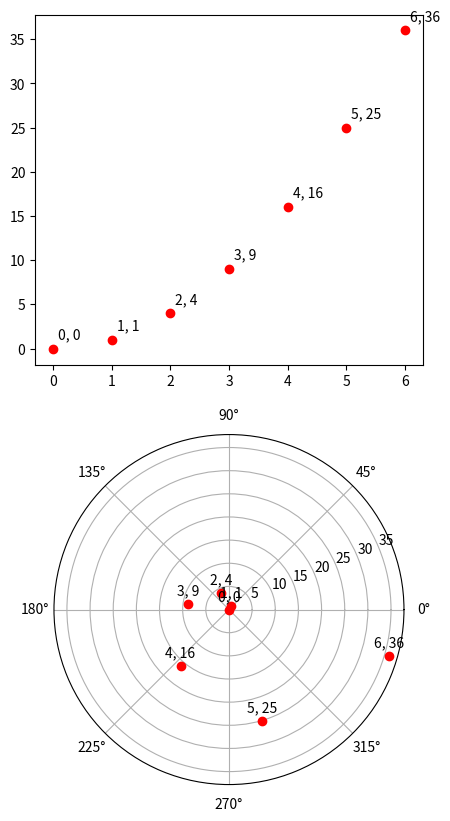

The matplotlib source for this figure:
"""
======================
transforms.offset_copy
======================

This illustrates the use of `.transforms.offset_copy` to
make a transform that positions a drawing element such as
a text string at a specified offset in screen coordinates
(dots or inches) relative to a location given in any
coordinates.

Every Artist (Text, Line2D, etc.) has a transform that can be
set when the Artist is created, such as by the corresponding
pyplot function.  By default, this is usually the Axes.transData
transform, going from data units to screen pixels.  We can
use the `.offset_copy` function to make a modified copy of
this transform, where the modification consists of an
offset.
"""

import matplotlib.pyplot as plt
import matplotlib.transforms as mtransforms
import numpy as np


xs = np.arange(7)
ys = xs**2

fig = plt.figure(figsize=(5, 10))
ax = plt.subplot(2, 1, 1)

# If we want the same offset for each text instance,
# we only need to make one transform.  To get the
# transform argument to offset_copy, we need to make the axes
# first; the subplot function above is one way to do this.
trans_offset = mtransforms.offset_copy(ax.transData, fig=fig,
                                       x=0.05, y=0.10, units='inches')

for x, y in zip(xs, ys):
    plt.plot(x, y, 'ro')
    plt.text(x, y, '%d, %d' % (int(x), int(y)), transform=trans_offset)


# offset_copy works for polar visualization also.
ax = plt.subplot(2, 1, 2, projection='polar')

trans_offset = mtransforms.offset_copy(ax.transData, fig=fig,
                                       y=6, units='dots')

for x, y in zip(xs, ys):
    plt.polar(x, y, 'ro')
    plt.text(x, y, '%d, %d' % (int(x), int(y)),
             transform=trans_offset,
             horizontalalignment='center',
             verticalalignment='bottom')

plt.show()
